Run: headless pygame with SDL's dummy video driver; simulated clock (each Clock.tick advances the game by its frame time, no real sleeping); random seed 0; keys injected as events and as key.get_pressed() state; mouse plan: one left click at the window centre at the start of phase 2, then a move to the lower-right quarter at the start of phase 3.
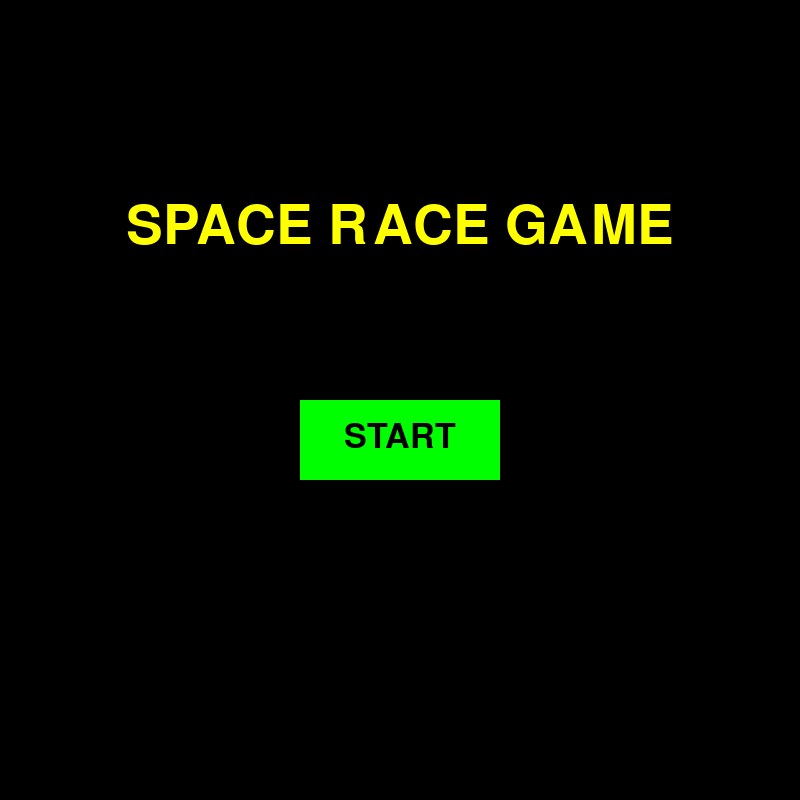
Frame 1 of 4 · flips 1–60 · no input
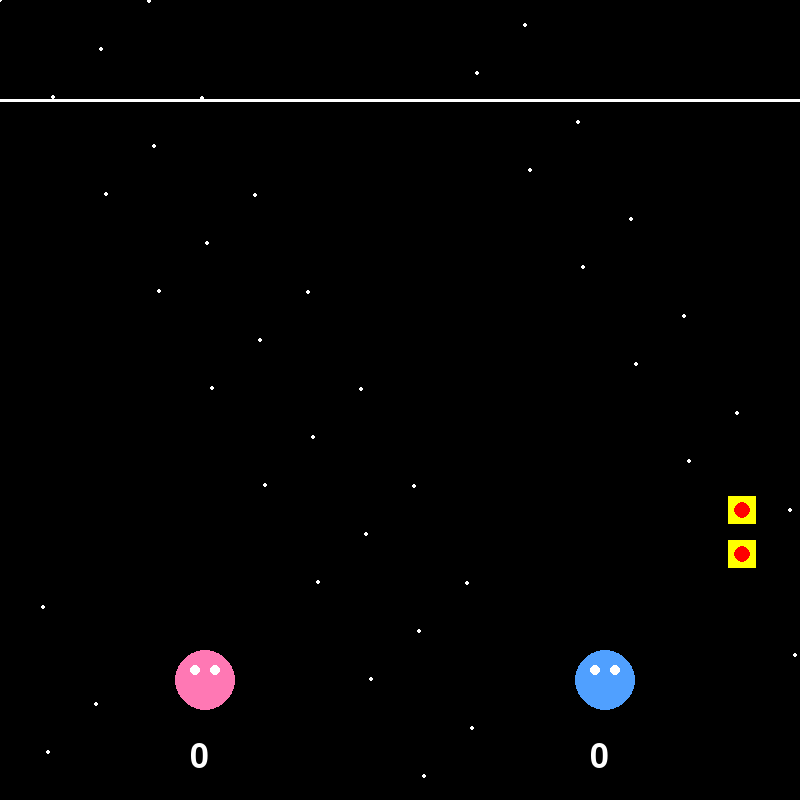
Frame 2 of 4 · flips 61–180 · clicked the window centre · tapped SPACE, RETURN · held RIGHT (→), D
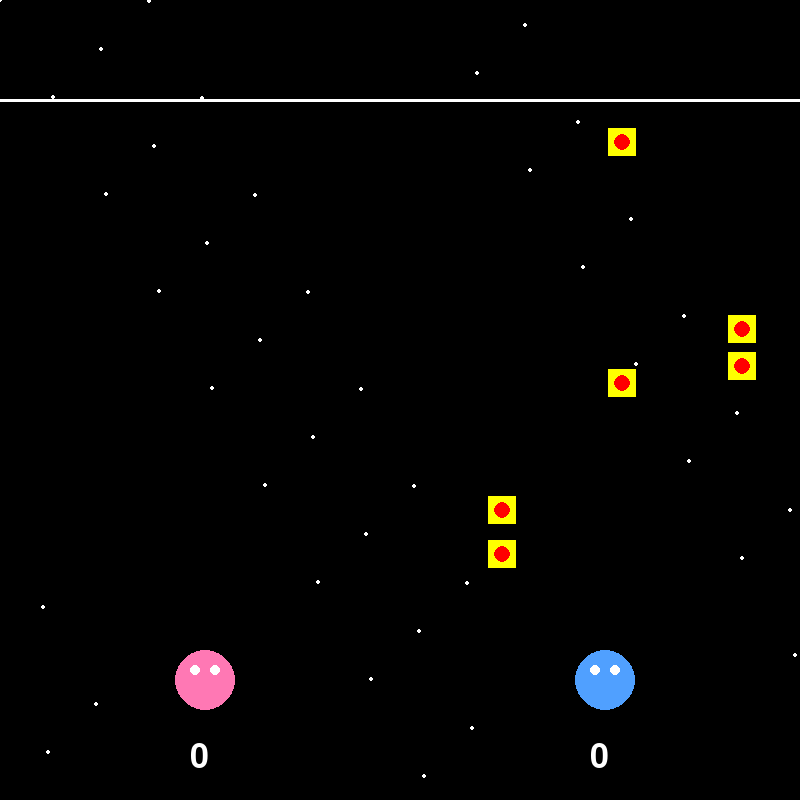
Frame 3 of 4 · flips 181–300 · moved the mouse to the lower-right quarter · held DOWN (↓), S
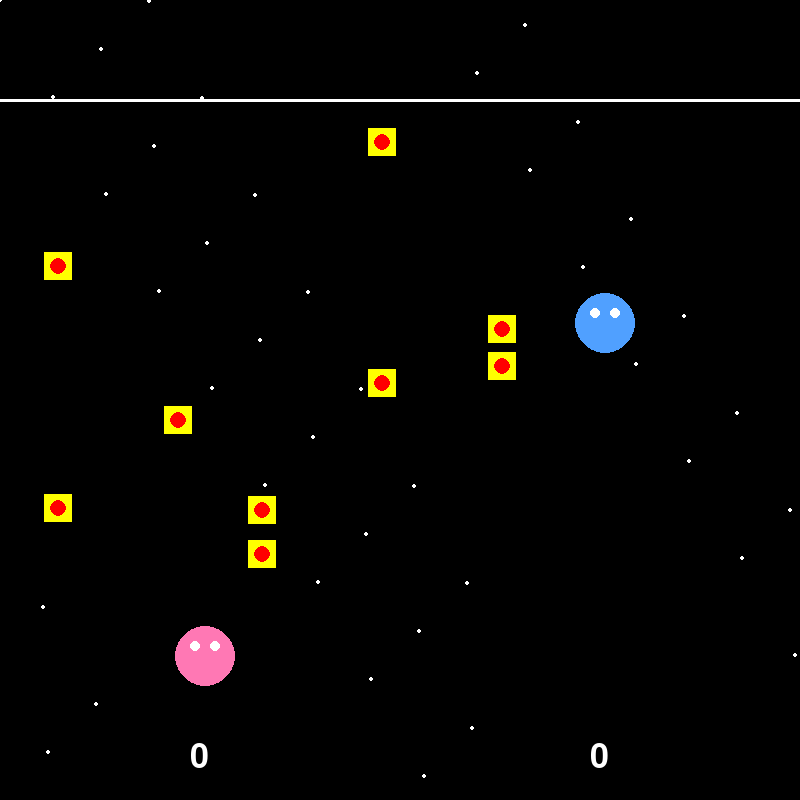
Frame 4 of 4 · flips 301–420 · held LEFT (←), A, UP (↑), W

The pygame program that drew these frames:

import pygame
import random

pygame.init()

# Screen dimensions
sw = 800
sh = 800
self_y = 650
ogY = self_y
speed = 3

# Window
win = pygame.display.set_mode((sw, sh))
pygame.display.set_caption("Space Race Game")

# Timer and fonts
clock = pygame.time.Clock()
font_large = pygame.font.SysFont("arial", 80)
font_medium = pygame.font.SysFont("arial", 50)

# Colors
BLACK = (0, 0, 0)
WHITE = (255, 255, 255)
YELLOW = (255, 255, 0)
GREEN = (0, 255, 0)
RED = (255, 0, 0)
PURPLE = (160, 80, 255)
PINK = (255, 120, 180)
BLUE = (80, 160, 255)


class Thing:
    def isCollision(self, thing):
        if self.x < thing.x + thing.w and self.x + self.w > thing.x:
            if self.y < thing.y + thing.h and self.y + self.h > thing.y:
                return True
        return False


class Player(Thing):
    def __init__(self, x, color):
        self.x = x
        self.y = self_y
        self.w = 60
        self.h = 60
        self.yv = 0
        self.color = color
        self.score = 0

    def draw(self, win):
        pygame.draw.ellipse(win, self.color, (self.x, self.y, self.w, self.h))
        pygame.draw.ellipse(win, WHITE, (self.x + 15, self.y + 15, 10, 10))
        pygame.draw.ellipse(win, WHITE, (self.x + 35, self.y + 15, 10, 10))

    def update_speed(self):
        self.y += self.yv

        # Keep player inside the screen
        if self.y < 0:
            self.y = 0
        if self.y > ogY:
            self.y = ogY

    def checkIncreaseScore(self):
        if self.y <= 100:
            self.score += 1
            self.y = ogY


class Rock(Thing):
    def __init__(self):
        self.w = 28
        self.h = 28
        self.y = random.randint(108, sh - 200 - self.h)

        if random.choice([0, 1]) == 0:
            self.x = -50 - self.w
            self.xv = 2
        else:
            self.x = sw + 50
            self.xv = -2

    def draw(self, win):
        pygame.draw.rect(win, YELLOW, (self.x, self.y, self.w, self.h))
        pygame.draw.circle(win, RED, (self.x + self.w // 2, self.y + self.h // 2), 8)

    def move(self):
        self.x += self.xv


def draw_background():
    win.fill(BLACK)

    # Simple stars instead of galaxy image
    for i in range(40):
        x = (i * 53) % sw
        y = (i * 97) % sh
        pygame.draw.circle(win, WHITE, (x, y), 2)

    # Finish line
    pygame.draw.line(win, WHITE, (0, 100), (sw, 100), 3)


def redrawGameWindow():
    draw_background()

    p1.draw(win)
    p2.draw(win)

    for r in rocks:
        r.draw(win)

    p1ScoreText = font_medium.render(str(p1.score), 1, WHITE)
    p2ScoreText = font_medium.render(str(p2.score), 1, WHITE)

    win.blit(p1ScoreText, (200 - p1ScoreText.get_width() / 2, 740))
    win.blit(p2ScoreText, (600 - p2ScoreText.get_width() / 2, 740))

    pygame.display.update()


# Home screen
def home_screen():
    waiting = True

    while waiting:
        win.fill(BLACK)

        title = font_large.render("SPACE RACE GAME", 1, YELLOW)
        win.blit(title, (sw // 2 - title.get_width() // 2, 200))

        start_button = pygame.Rect(sw // 2 - 100, 400, 200, 80)
        pygame.draw.rect(win, GREEN, start_button)

        start_text = font_medium.render("START", 1, BLACK)
        win.blit(start_text, (sw // 2 - start_text.get_width() // 2, 420))

        pygame.display.update()

        for event in pygame.event.get():
            if event.type == pygame.QUIT:
                pygame.quit()
                exit()

            if event.type == pygame.MOUSEBUTTONDOWN:
                if start_button.collidepoint(event.pos):
                    waiting = False


# Play again screen
def play_again_screen():
    waiting = True

    while waiting:
        win.fill(BLACK)

        text = font_large.render("GAME OVER", 1, RED)
        win.blit(text, (sw // 2 - text.get_width() // 2, 200))

        button = pygame.Rect(sw // 2 - 150, 400, 300, 80)
        pygame.draw.rect(win, GREEN, button)

        btn_text = font_medium.render("PLAY AGAIN", 1, BLACK)
        win.blit(btn_text, (sw // 2 - btn_text.get_width() // 2, 420))

        pygame.display.update()

        for event in pygame.event.get():
            if event.type == pygame.QUIT:
                pygame.quit()
                exit()

            if event.type == pygame.MOUSEBUTTONDOWN:
                if button.collidepoint(event.pos):
                    waiting = False


# Main game function
def main_game():
    global p1, p2, rocks

    p1 = Player(175, PINK)
    p2 = Player(575, BLUE)

    rocks = []
    count = 0
    run = True

    while run:
        clock.tick(100)

        p1.update_speed()
        p2.update_speed()

        p1.checkIncreaseScore()
        p2.checkIncreaseScore()

        # Check winner
        if p1.score >= 3 or p2.score >= 3:
            winner = p1 if p1.score >= 3 else p2
            win_text = "Player 1 Wins!" if p1.score >= 3 else "Player 2 Wins!"

            win.fill(BLACK)
            text = font_large.render(win_text, 1, YELLOW)
            win.blit(text, (sw // 2 - text.get_width() // 2, sh // 2 - text.get_height() // 2))
            pygame.display.update()
            pygame.time.delay(2000)

            # Animate winner reaching finish line
            finish_y = 50

            while winner.y > finish_y:
                winner.y -= 5

                draw_background()
                p1.draw(win)
                p2.draw(win)

                for r in rocks:
                    r.draw(win)

                win.blit(text, (sw // 2 - text.get_width() // 2, 10))
                pygame.display.update()
                pygame.time.delay(50)

            pygame.time.delay(1000)
            run = False

            play_again_screen()
            main_game()

        count += 1

        if count % 60 == 0:
            rocks.append(Rock())
            rocks.append(Rock())

        # Move rocks safely
        for r in rocks[:]:
            r.move()

            if r.xv > 0 and r.x > sw:
                rocks.remove(r)

            if r.xv < 0 and r.x < -r.w:
                rocks.remove(r)

            if p1.isCollision(r):
                rocks.remove(r)
                p1.y = ogY

            if p2.isCollision(r):
                rocks.remove(r)
                p2.y = ogY

        # Events
        for event in pygame.event.get():
            if event.type == pygame.QUIT:
                pygame.quit()
                exit()

            if event.type == pygame.KEYDOWN:
                if event.key == pygame.K_DOWN:
                    p2.yv = speed
                if event.key == pygame.K_UP:
                    p2.yv = -speed
                if event.key == pygame.K_s:
                    p1.yv = speed
                if event.key == pygame.K_w:
                    p1.yv = -speed

            if event.type == pygame.KEYUP:
                if event.key == pygame.K_DOWN:
                    p2.yv = 0
                if event.key == pygame.K_UP:
                    p2.yv = 0
                if event.key == pygame.K_s:
                    p1.yv = 0
                if event.key == pygame.K_w:
                    p1.yv = 0

        redrawGameWindow()


# Start game
home_screen()
main_game()
